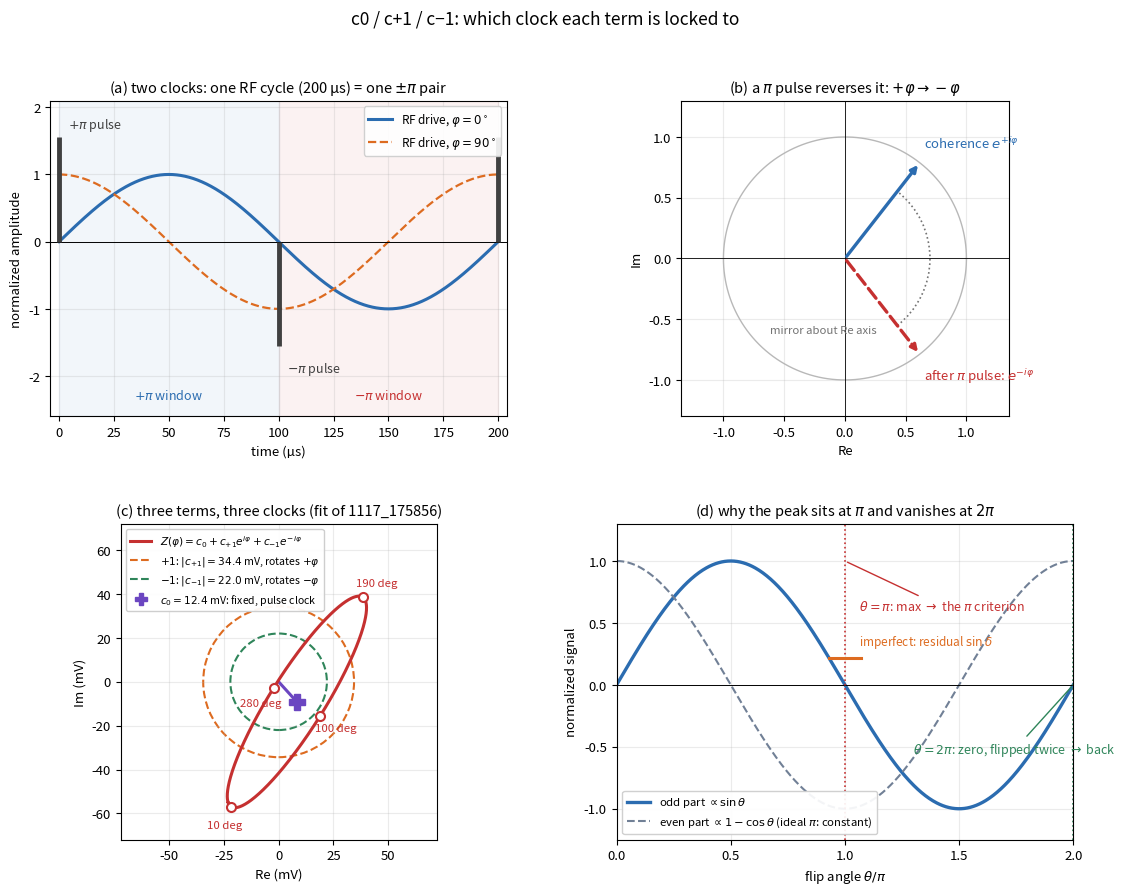

The script that saved this image: (Note: this script raises an exception after producing the figure.)
"""教学示意图：c0 / c+1 / c−1 三个分量与脉冲的关系。

不含新测量，只用 1117_175856 相位扫描的拟合结果做相量示意。
"""
from pathlib import Path

import numpy as np
import matplotlib

matplotlib.use("Agg")
import matplotlib.pyplot as plt
from matplotlib.lines import Line2D

plt.rcParams.update({
    "font.size": 9.5,
    "axes.grid": True,
    "grid.alpha": 0.25,
    "savefig.dpi": 170,
    "figure.dpi": 170,
    "axes.titlesize": 10.5,
})

# 1117_175856, 73 相位, 0.2 Vpp, 5.0 us 的复数最小二乘结果
C0 = 12.40 * np.exp(np.deg2rad(-47.8) * 1j)
CP = 34.38 * np.exp(np.deg2rad(-131.8) * 1j)
CM = 22.00 * np.exp(np.deg2rad(-112.4) * 1j)

fig = plt.figure(figsize=(13.2, 9.6))
gs = fig.add_gridspec(2, 2, hspace=0.34, wspace=0.24)

# ---------------------------------------------------------------- (a) 两个时钟
ax = fig.add_subplot(gs[0, 0])
t = np.linspace(0, 200, 4001)
ax.plot(t, np.sin(2 * np.pi * t / 200), lw=2.2, color="#2b6cb0",
        label=r"RF drive, $\varphi=0^\circ$")
ax.plot(t, np.sin(2 * np.pi * t / 200 + np.pi / 2), lw=1.6, ls="--", color="#dd6b20",
        label=r"RF drive, $\varphi=90^\circ$")
ax.axhline(0, color="k", lw=0.7)
ax.axvspan(0, 100, color="#2b6cb0", alpha=0.06)
ax.axvspan(100, 200, color="#c53030", alpha=0.06)
ax.vlines([0, 200], 0, 1.55, color="0.25", lw=3.5)
ax.vlines([100], 0, -1.55, color="0.25", lw=3.5)
ax.text(4, 1.68, r"$+\pi$ pulse", color="0.25", fontsize=9)
ax.text(104, -1.95, r"$-\pi$ pulse", color="0.25", fontsize=9)
ax.text(50, -2.35, r"$+\pi$ window", ha="center", color="#2b6cb0", fontsize=9)
ax.text(150, -2.35, r"$-\pi$ window", ha="center", color="#c53030", fontsize=9)
ax.set_xlim(-4, 204)
ax.set_ylim(-2.6, 2.1)
ax.set_xlabel("time (µs)")
ax.set_ylabel("normalized amplitude")
ax.set_title(r"(a) two clocks: one RF cycle (200 µs) = one $\pm\pi$ pair")
ax.legend(loc="upper right", fontsize=8.5, framealpha=0.9)

# ---------------------------------------------------------------- (b) 相位共轭
ax = fig.add_subplot(gs[0, 1])
th = np.linspace(0, 2 * np.pi, 500)
ax.plot(np.cos(th), np.sin(th), color="0.72", lw=1.0)
ax.axhline(0, color="k", lw=0.6)
ax.axvline(0, color="k", lw=0.6)
phi = np.deg2rad(52)
ax.annotate("", xy=(np.cos(phi), np.sin(phi)), xytext=(0, 0),
            arrowprops=dict(arrowstyle="-|>", lw=2.4, color="#2b6cb0"))
ax.annotate("", xy=(np.cos(phi), -np.sin(phi)), xytext=(0, 0),
            arrowprops=dict(arrowstyle="-|>", lw=2.4, color="#c53030", ls="--"))
ax.text(np.cos(phi) * 1.06, np.sin(phi) * 1.06 + 0.07, r"coherence $e^{+i\varphi}$",
        color="#2b6cb0", fontsize=9.5)
ax.text(np.cos(phi) * 1.06, -np.sin(phi) * 1.06 - 0.17, r"after $\pi$ pulse: $e^{-i\varphi}$",
        color="#c53030", fontsize=9.5)
arc = matplotlib.patches.Arc((0, 0), 1.4, 1.4, theta1=-52, theta2=52,
                              color="0.45", lw=1.2, ls=":")
ax.add_patch(arc)
ax.text(-0.62, -0.62, "mirror about Re axis", color="0.45", fontsize=8.2)
ax.set_xlim(-1.35, 1.35)
ax.set_ylim(-1.3, 1.3)
ax.set_aspect("equal")
ax.set_xlabel("Re")
ax.set_ylabel("Im")
ax.set_title(r"(b) a $\pi$ pulse reverses it: $+\varphi \rightarrow -\varphi$")

# ---------------------------------------------------------------- (c) 三个分量
ax = fig.add_subplot(gs[1, 0])
phis = np.linspace(0, 2 * np.pi, 721)
Z = C0 + CP * np.exp(1j * phis) + CM * np.exp(-1j * phis)

ax.add_patch(plt.Circle((0, 0), abs(CP), fill=False, ls="--", lw=1.5, color="#dd6b20"))
ax.add_patch(plt.Circle((0, 0), abs(CM), fill=False, ls="--", lw=1.5, color="#2f855a"))
ax.plot([0, C0.real], [0, C0.imag], "-", lw=2.2, color="#6b46c1")
ax.plot(C0.real, C0.imag, "P", ms=11, color="#6b46c1")
ax.plot(Z.real, Z.imag, "-", lw=2.2, color="#c53030")

marks = np.deg2rad([10, 100, 190, 280])
Zm = C0 + CP * np.exp(1j * marks) + CM * np.exp(-1j * marks)
ax.plot(Zm.real, Zm.imag, "o", ms=6.5, mfc="white", mec="#c53030", mew=1.5)
for a, z in zip([10, 100, 190, 280], Zm):
    u = z / abs(z)
    ax.annotate(str(a) + " deg", (z.real, z.imag),
                xytext=(z.real + u.real * 9, z.imag + u.imag * 9),
                fontsize=8.2, color="#c53030", ha="center", va="center")

handles = [
    Line2D([], [], color="#c53030", lw=2.2, label=r"$Z(\varphi)=c_0+c_{+1}e^{i\varphi}+c_{-1}e^{-i\varphi}$"),
    Line2D([], [], color="#dd6b20", ls="--", lw=1.5, label=r"$+1$: $|c_{+1}|=34.4$ mV, rotates $+\varphi$"),
    Line2D([], [], color="#2f855a", ls="--", lw=1.5, label=r"$-1$: $|c_{-1}|=22.0$ mV, rotates $-\varphi$"),
    Line2D([], [], color="#6b46c1", lw=0, marker="P", ms=9, label=r"$c_0=12.4$ mV: fixed, pulse clock"),
]
ax.legend(handles=handles, loc="upper left", fontsize=7.6, framealpha=0.95)
ax.set_aspect("equal")
ax.set_xlim(-72, 72)
ax.set_ylim(-72, 72)
ax.set_xlabel("Re (mV)")
ax.set_ylabel("Im (mV)")
ax.set_title("(c) three terms, three clocks (fit of 1117_175856)")

# ---------------------------------------------------------------- (d) sin theta
ax = fig.add_subplot(gs[1, 1])
th = np.linspace(0, 2 * np.pi, 600)
ax.plot(th / np.pi, np.sin(th), lw=2.4, color="#2b6cb0", label=r"odd part $\propto \sin\theta$")
ax.plot(th / np.pi, np.cos(th), lw=1.5, ls="--", color="#718096", label=r"even part $\propto 1-\cos\theta$ (ideal $\pi$: constant)")
ax.axhline(0, color="k", lw=0.7)
ax.axvline(1, color="#c53030", lw=1.2, ls=":")
ax.axvline(2, color="#2f855a", lw=1.2, ls=":")
ax.annotate(r"$\theta=\pi$: max $\to$ the $\pi$ criterion",
            xy=(1, 1), xytext=(1.06, 0.60), fontsize=9, color="#c53030",
            arrowprops=dict(arrowstyle="-", lw=1.0, color="#c53030"))
ax.annotate(r"$\theta=2\pi$: zero, flipped twice $\rightarrow$ back",
            xy=(2, 0), xytext=(1.30, -0.55), fontsize=9, color="#2f855a",
            arrowprops=dict(arrowstyle="-", lw=1.0, color="#2f855a"))
d = 0.22
ax.plot([1 - d / np.pi, 1 + d / np.pi], [np.sin(np.pi - d)] * 2, "-", lw=2.2, color="#dd6b20")
ax.text(1.06, np.sin(np.pi - d) + 0.10, r"imperfect: residual $\sin\delta$", color="#dd6b20", fontsize=8.5)
ax.set_xlim(0, 2)
ax.set_ylim(-1.25, 1.3)
ax.set_xticks([0, 0.5, 1, 1.5, 2])
ax.set_xlabel(r"flip angle $\theta/\pi$")
ax.set_ylabel("normalized signal")
ax.set_title(r"(d) why the peak sits at $\pi$ and vanishes at $2\pi$")
ax.legend(loc="lower left", fontsize=8.2, framealpha=0.92)

fig.suptitle("c0 / c+1 / c−1: which clock each term is locked to", fontsize=12.5, y=0.975)
fig.savefig(Path(__file__).resolve().parents[4] / "工作总结/2026-11-18/fig_three_component_concept.png",
            bbox_inches="tight", facecolor="white")

zmax, zmin = np.abs(Z).max(), np.abs(Z).min()
print(f"|Z| min={zmin:.2f} mV  max={zmax:.2f} mV")
print("saved fig_three_component_concept.png")
